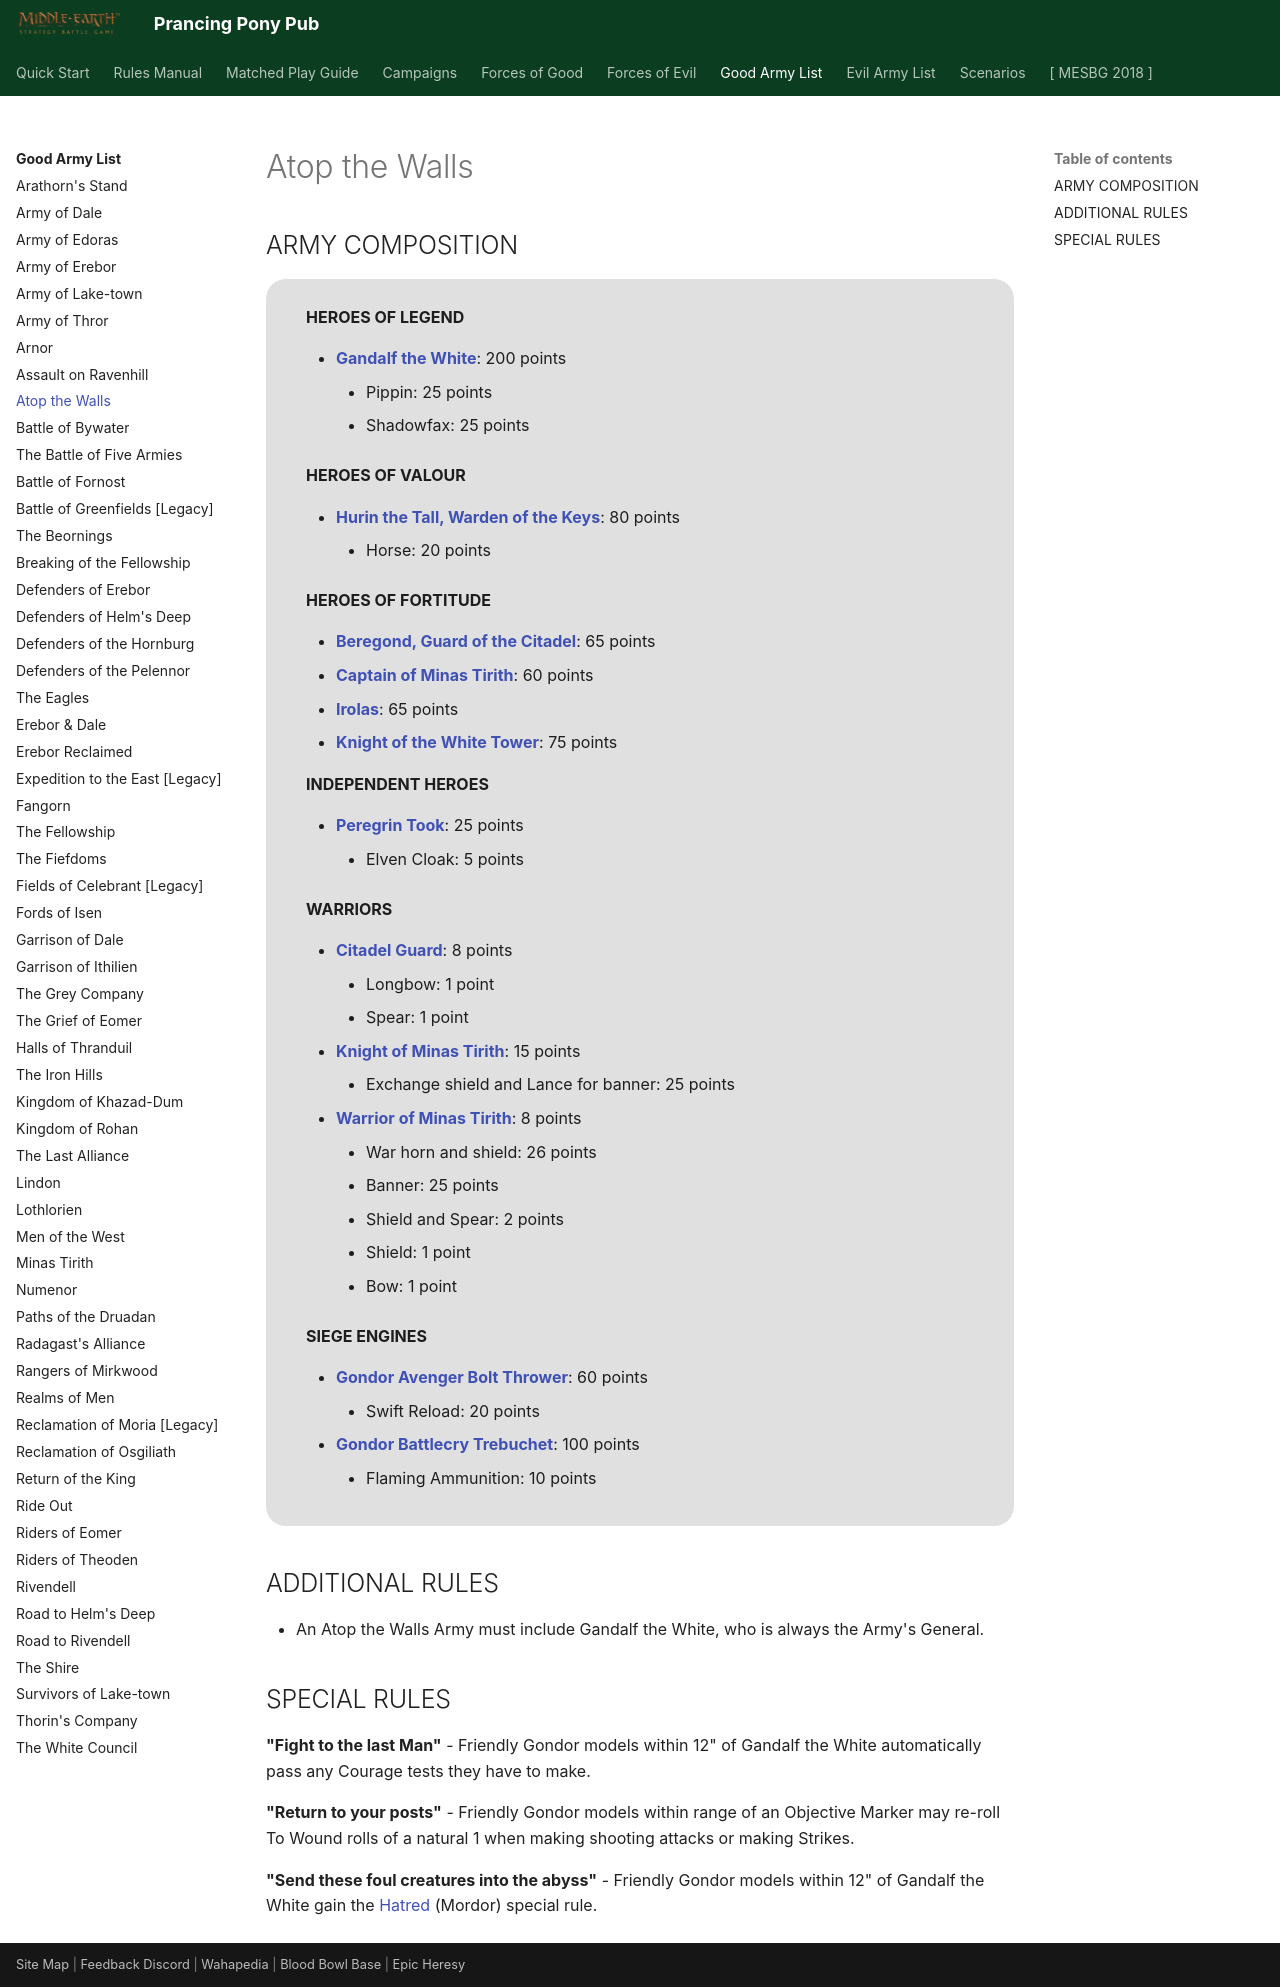

repository: BBBase-EHeresy-PPPub/PPPub · page: mesbg2024/good_army_list/atop_the_walls/index.html · generator: mkdocs

# Atop the Walls

## ARMY COMPOSITION

<div class="unitCard" markdown>

**HEROES OF LEGEND**

- [**Gandalf the White**](../forces_of_good/gondor.md#gandalf-the-white-200-points): 200 points
    - Pippin: 25 points
    - Shadowfax: 25 points

**HEROES OF VALOUR**

- [**Hurin the Tall, Warden of the Keys**](../forces_of_good/gondor.md#hurin-the-tall-warden-of-the-keys-80-points): 80 points
    - Horse: 20 points

**HEROES OF FORTITUDE**

- [**Beregond, Guard of the Citadel**](../forces_of_good/gondor.md#beregond-guard-of-the-citadel-65-points): 65 points
- [**Captain of Minas Tirith**](../forces_of_good/gondor.md#captain-of-minas-tirith-60-points): 60 points
- [**Irolas**](../forces_of_good/gondor.md#irolas-65-points): 65 points
- [**Knight of the White Tower**](../forces_of_good/good_legacy.md#knight-of-the-white-tower-75-points): 75 points

**INDEPENDENT HEROES**

- [**Peregrin Took**](../forces_of_good/gondor.md#peregrin-took-guard-of-the-citadel-25-points): 25 points
    - Elven Cloak: 5 points

**WARRIORS**

- [**Citadel Guard**](../forces_of_good/gondor.md#citadel-guard-8-points): 8 points
    - Longbow: 1 point
    - Spear: 1 point
- [**Knight of Minas Tirith**](../forces_of_good/gondor.md#knight-of-minas-tirith-15-points): 15 points
    - Exchange shield and Lance for banner: 25 points
- [**Warrior of Minas Tirith**](../forces_of_good/gondor.md#warrior-of-minas-tirith-8-points): 8 points
    - War horn and shield: 26 points
    - Banner: 25 points
    - Shield and Spear: 2 points
    - Shield: 1 point
    - Bow: 1 point

**SIEGE ENGINES**

- [**Gondor Avenger Bolt Thrower**](../forces_of_good/gondor.md#gondor-avenger-bolt-thrower-60-points): 60 points
    - Swift Reload: 20 points
- [**Gondor Battlecry Trebuchet**](../forces_of_good/gondor.md#gondor-battlecry-trebuchet-100-points): 100 points
    - Flaming Ammunition: 10 points

</div>

## ADDITIONAL RULES

- An Atop the Walls Army must include Gandalf the White, who is always the Army's General.

## SPECIAL RULES

**"Fight to the last Man"** - Friendly Gondor models within 12" of Gandalf the White automatically pass any Courage tests they have to make.

**"Return to your posts"** - Friendly Gondor models within range of an Objective Marker may re-roll To Wound rolls of a natural 1 when making shooting attacks or making Strikes.

**"Send these foul creatures into the abyss"** - Friendly Gondor models within 12" of Gandalf the White gain the [Hatred] (Mordor) special rule.
